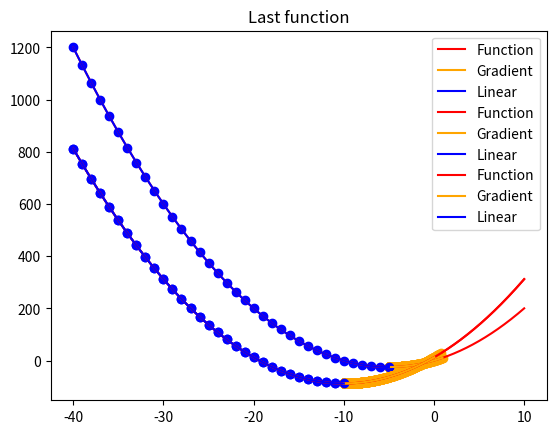

Write the Python code that produced this figure.
import numpy as np
import matplotlib.pyplot as plt
from typing import Callable, Tuple, List


def linear_search(
        function: Callable[[float], float],
        left_arg: float,
        right_arg: float,
        step_size: float,
        debug: bool = False
) -> Tuple[int, float, float, List[float], List[float]]:
    step_count = 0
    arg_min = left_arg
    min_target = function(arg_min)
    arg_history = [arg_min]
    target_history = [min_target]

    while left_arg + step_size * step_count <= right_arg:
        arg = left_arg + step_size * step_count
        target = function(arg)
        if target < min_target:
            arg_min = arg
            min_target = target
            arg_history.append(arg_min)
            target_history.append(min_target)
        step_count += 1

        if debug:
            print(f'Arg: {arg}, Target: {target}, MinArg: {arg_min}, MinTarget: {min_target}')

    return step_count, arg_min, min_target, arg_history, target_history


def gradient_descend(
        function: Callable[[float], float],
        function_diff: Callable[[float], float],
        learning_rate: float,
        eps: float = 1e-8,
        debug: bool = False
) -> Tuple[int, float, float, List[float], List[float]]:
    step_count = 0
    pred_x = None
    arg_min = np.random.random(1)[0]
    arg_history = [arg_min]
    target_history = [function(arg_min)]

    while pred_x is None or abs(pred_x - arg_min) > eps:
        grad = function_diff(arg_min)
        pred_x = arg_min
        arg_min -= learning_rate * function_diff(arg_min)

        step_count += 1
        arg_history.append(arg_min)
        target_history.append(function(arg_min))

        if debug:
            print(grad, function_diff(arg_min))

    minimum_target = function(arg_min)

    return step_count, arg_min, minimum_target, arg_history, target_history


def methods_comparison(
        function: Callable[[float], float],
        function_grad: Callable[[float], float],
        title: str,
        left_arg: float,
        right_arg: float,
        step_size: float = 1,
        learning_rate: float = 1e-4,
        eps: float = 1e-8,
):
    linear_step_count, linear_arg_min, linear_min_target, linear_arg_history, linear_target_history = \
        linear_search(function, left_arg, right_arg, step_size)
    grad_step_count, grad_arg_min, grad_min_target, grad_arg_history, grad_target_history = \
        gradient_descend(function, function_grad, learning_rate)
    print(title)
    print(f'Step count. Linear: {linear_step_count}. Gradient: {grad_step_count}')
    print(f'Arg min. Linear: {linear_arg_min}. Gradient: {grad_arg_min}')
    print(f'Min target. Linear: {linear_min_target}. Gradient: {grad_min_target}')
    xs = np.linspace(left_arg, right_arg, 1000)
    ys = np.array(list(map(function, xs)))
    plt.plot(xs, ys, c='r', label='Function')
    plt.plot(grad_arg_history, grad_target_history, label='Gradient', c='orange')
    plt.scatter(grad_arg_history, grad_target_history, c='orange')
    plt.plot(linear_arg_history, linear_target_history, label='Linear', c='b')
    plt.scatter(linear_arg_history, linear_target_history, c='b')
    plt.title(title)
    plt.legend()
    plt.show()


if __name__ == '__main__':
    # First function
    fst_function = lambda x: x ** 2 + 10 * x
    fst_function_grad = lambda x: 2 * x + 10

    methods_comparison(
        fst_function,
        fst_function_grad,
        'First function',
        left_arg=-40,
        right_arg=10,
        step_size=1,
        learning_rate=0.003
    )

    # Second function
    snd_function = lambda x: x ** 2 + 20 * x + 12
    snd_function_grad = lambda x: 2 * x + 20

    methods_comparison(
        snd_function,
        snd_function_grad,
        'Second function',
        left_arg=-40,
        right_arg=10,
        step_size=1,
        learning_rate=0.003
    )

    # Last function
    last_function = lambda x: x ** 2
    last_function_grad = lambda x: 2 * x

    methods_comparison(
        snd_function,
        snd_function_grad,
        'Last function',
        left_arg=-40,
        right_arg=10,
        step_size=1,
        learning_rate=0.003
    )
